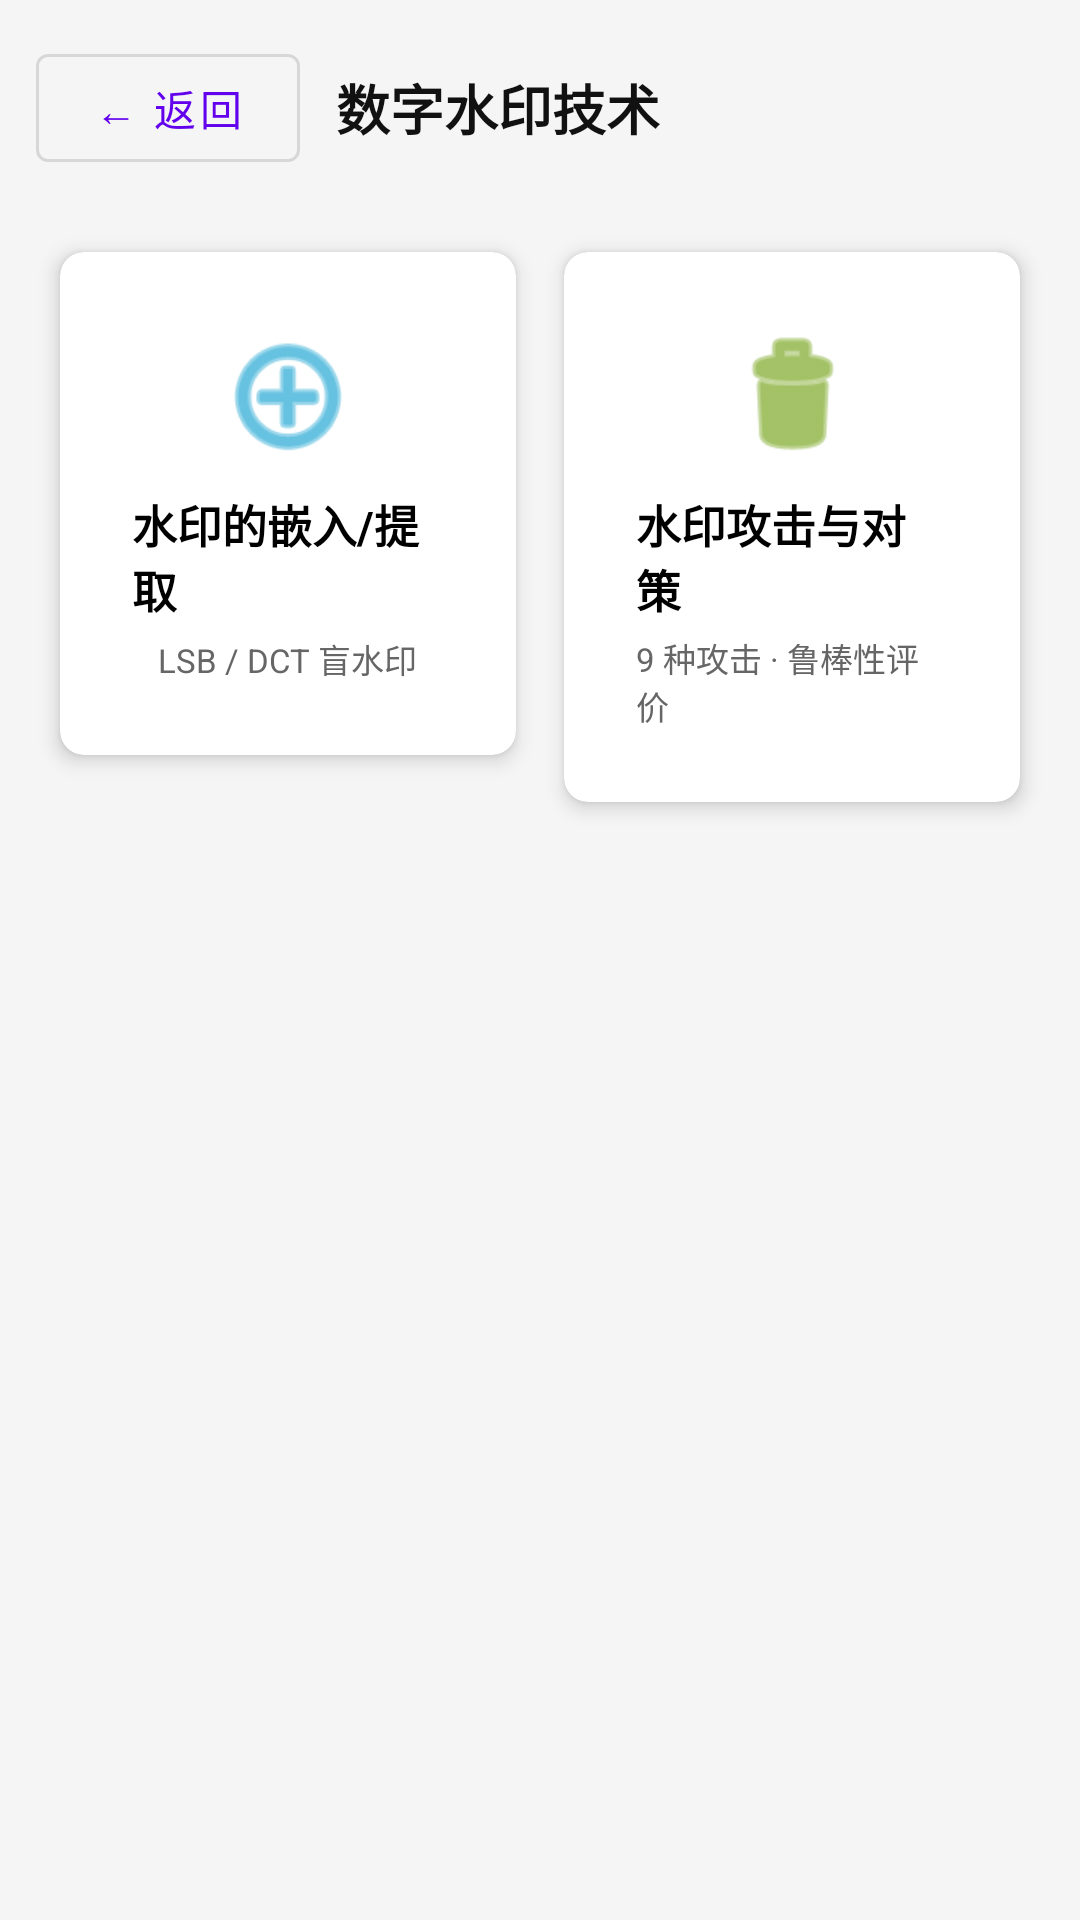

Reconstruct the res/layout file that produces this screen, plus the resources it refers to.
<!-- AndroidManifest.xml: application theme Theme.OpencvProcessing -->
<!-- res/layout/fragment_watermark_layout.xml -->
<?xml version="1.0" encoding="utf-8"?>
<androidx.core.widget.NestedScrollView xmlns:android="http://schemas.android.com/apk/res/android"
    xmlns:app="http://schemas.android.com/apk/res-auto"
    xmlns:tools="http://schemas.android.com/tools"
    android:layout_width="match_parent"
    android:layout_height="match_parent"
    android:background="#F5F5F5">

    <LinearLayout
        android:layout_width="match_parent"
        android:layout_height="wrap_content"
        android:orientation="vertical"
        android:padding="12dp">

        
        
        <LinearLayout
            android:layout_width="match_parent"
            android:layout_height="wrap_content"
            android:gravity="center_vertical"
            android:orientation="horizontal">

            <com.google.android.material.button.MaterialButton
                android:id="@+id/btn_back"
                style="@style/Widget.MaterialComponents.Button.OutlinedButton"
                android:layout_width="wrap_content"
                android:layout_height="wrap_content"
                android:text="@string/common_back"
                android:textAllCaps="false" />

            <TextView
                android:layout_width="0dp"
                android:layout_height="wrap_content"
                android:layout_marginStart="12dp"
                android:layout_weight="1"
                android:text="@string/wm_menu_title"
                android:textColor="#111111"
                android:textSize="18sp"
                android:textStyle="bold" />
        </LinearLayout>

        <GridLayout
            android:layout_width="match_parent"
            android:layout_height="wrap_content"
            android:layout_marginTop="16dp"
            android:columnCount="2"
            android:alignmentMode="alignMargins">

            
            
            <com.google.android.material.card.MaterialCardView
                android:layout_width="0dp"
                android:layout_height="wrap_content"
                android:layout_columnWeight="1"
                android:layout_margin="8dp"
                app:cardCornerRadius="8dp"
                app:cardElevation="4dp">

                <LinearLayout
                    android:id="@+id/btn_wm_embed"
                    android:layout_width="match_parent"
                    android:layout_height="match_parent"
                    android:gravity="center"
                    android:orientation="vertical"
                    android:padding="24dp"
                    android:clickable="true"
                    android:focusable="true"
                    android:background="?attr/selectableItemBackground">

                    <ImageView
                        android:layout_width="48dp"
                        android:layout_height="48dp"
                        android:src="@android:drawable/ic_menu_add"
                        android:contentDescription="@string/wm_card_embed_desc"
                        app:tint="@android:color/holo_blue_dark" />

                    <TextView
                        android:layout_width="wrap_content"
                        android:layout_height="wrap_content"
                        android:layout_marginTop="8dp"
                        android:text="@string/wm_card_embed"
                        android:textColor="#000000"
                        android:textSize="15sp"
                        android:textStyle="bold" />

                    <TextView
                        android:layout_width="wrap_content"
                        android:layout_height="wrap_content"
                        android:layout_marginTop="4dp"
                        android:text="@string/wm_card_embed_sub"
                        android:textColor="#666666"
                        android:textSize="11sp" />
                </LinearLayout>
            </com.google.android.material.card.MaterialCardView>

            
            
            <com.google.android.material.card.MaterialCardView
                android:layout_width="0dp"
                android:layout_height="wrap_content"
                android:layout_columnWeight="1"
                android:layout_margin="8dp"
                app:cardCornerRadius="8dp"
                app:cardElevation="4dp">

                <LinearLayout
                    android:id="@+id/btn_wm_attack"
                    android:layout_width="match_parent"
                    android:layout_height="match_parent"
                    android:gravity="center"
                    android:orientation="vertical"
                    android:padding="24dp"
                    android:clickable="true"
                    android:focusable="true"
                    android:background="?attr/selectableItemBackground">

                    <ImageView
                        android:layout_width="48dp"
                        android:layout_height="48dp"
                        android:src="@android:drawable/ic_menu_delete"
                        android:contentDescription="@string/wm_card_attack_desc"
                        app:tint="@android:color/holo_green_dark" />

                    <TextView
                        android:layout_width="wrap_content"
                        android:layout_height="wrap_content"
                        android:layout_marginTop="8dp"
                        android:text="@string/wm_card_attack"
                        android:textColor="#000000"
                        android:textSize="15sp"
                        android:textStyle="bold" />

                    <TextView
                        android:layout_width="wrap_content"
                        android:layout_height="wrap_content"
                        android:layout_marginTop="4dp"
                        android:text="@string/wm_card_attack_sub"
                        android:textColor="#666666"
                        android:textSize="11sp" />
                </LinearLayout>
            </com.google.android.material.card.MaterialCardView>

        </GridLayout>
    </LinearLayout>
</androidx.core.widget.NestedScrollView>
<!-- resources referenced by this layout -->
<resources>
  <string name="common_back">← 返回</string>
  <string name="wm_card_attack">水印攻击与对策</string>
  <string name="wm_card_attack_desc">水印攻击与对策</string>
  <string name="wm_card_attack_sub">9 种攻击 · 鲁棒性评价</string>
  <string name="wm_card_embed">水印的嵌入/提取</string>
  <string name="wm_card_embed_desc">水印的嵌入/提取</string>
  <string name="wm_card_embed_sub">LSB / DCT 盲水印</string>
  <string name="wm_menu_title">数字水印技术</string>
  <style name="Theme.OpencvProcessing" parent="Theme.MaterialComponents.DayNight.DarkActionBar">
          
          <item name="colorPrimary">@color/purple_500</item>
          <item name="colorPrimaryVariant">@color/purple_700</item>
          <item name="colorOnPrimary">@color/white</item>
          
          <item name="colorSecondary">@color/teal_200</item>
          <item name="colorSecondaryVariant">@color/teal_700</item>
          <item name="colorOnSecondary">@color/black</item>
          
          <item name="android:statusBarColor">?attr/colorPrimaryVariant</item>
          
      </style>
  <color name="purple_500">#FF6200EE</color>
  <color name="purple_700">#FF3700B3</color>
  <color name="white">#FFFFFFFF</color>
  <color name="teal_200">#FF03DAC5</color>
  <color name="teal_700">#FF018786</color>
  <color name="black">#FF000000</color>
</resources>
